Image classification data set "processed" (ayush-sawant-ai/Brain-Tumor-Detection on GitHub). Class labels (4): glioma, meningioma, no tumor, pituitary tumor.

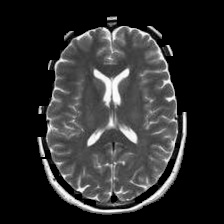
Label: no tumor

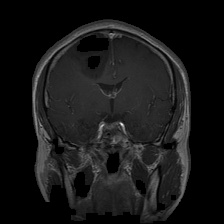
Label: glioma

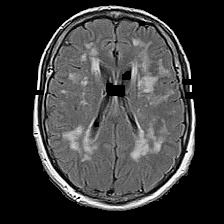
Label: no tumor

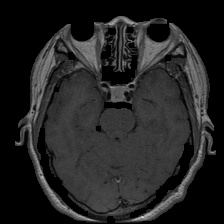
Label: pituitary tumor

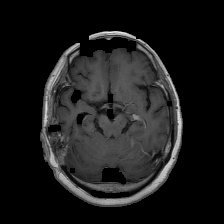
Label: glioma

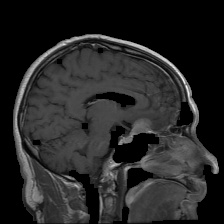
Label: meningioma
